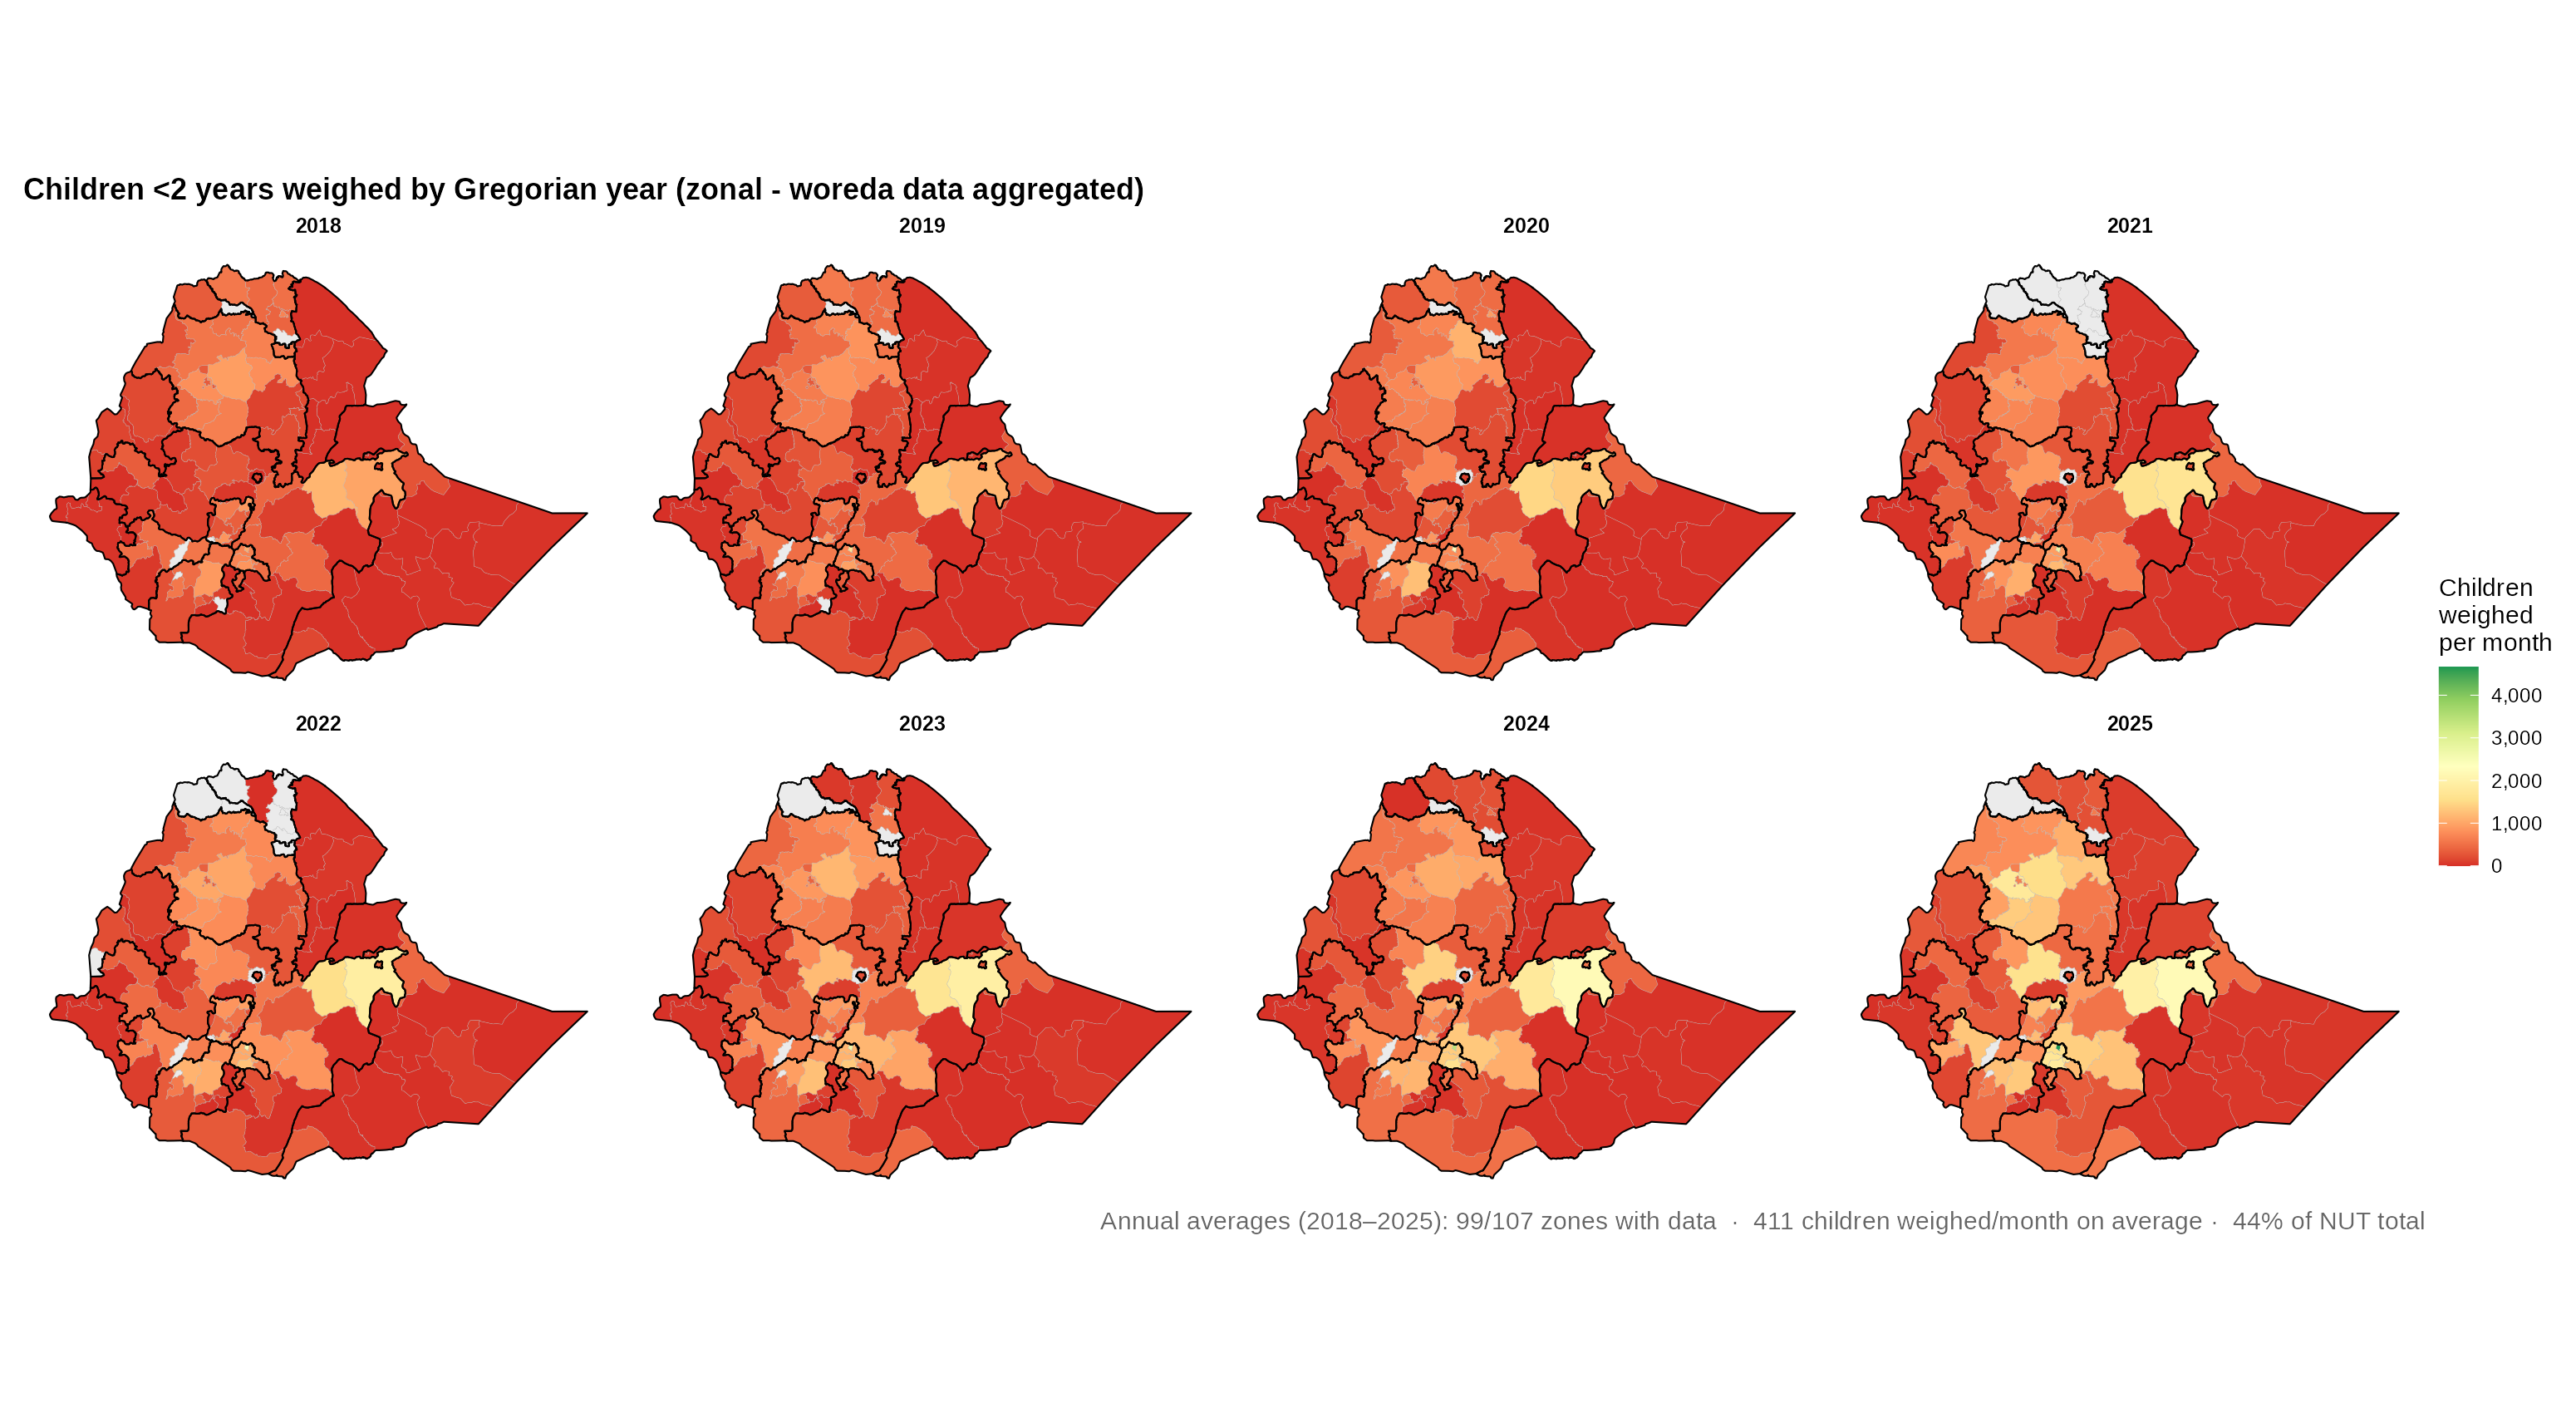

The file beside this chart, header and first rows:
adm2_name, adm2_pcode, gregorian_year, total_value
North Western, ET0101, 2018, 581.6
North Western, ET0101, 2019, 598.4
North Western, ET0101, 2020, 584
North Western, ET0101, 2021, NA
North Western, ET0101, 2022, NA
North Western, ET0101, 2023, 53.69
North Western, ET0101, 2024, 169.7
North Western, ET0101, 2025, 265.5
Central, ET0102, 2018, 439.3
Central, ET0102, 2019, 460.8
Central, ET0102, 2020, 450.3
Central, ET0102, 2021, NA
Central, ET0102, 2022, 1
Central, ET0102, 2023, 44.83
Central, ET0102, 2024, 214.4
Central, ET0102, 2025, 231.3
Eastern, ET0103, 2018, 506.6
Eastern, ET0103, 2019, 488.3
Eastern, ET0103, 2020, 464.3
Eastern, ET0103, 2021, NA
Eastern, ET0103, 2022, NA
Eastern, ET0103, 2023, 227.8
Eastern, ET0103, 2024, 232.3
Eastern, ET0103, 2025, 313
Southern, ET0104, 2018, NA
Southern, ET0104, 2019, NA
Southern, ET0104, 2020, NA
Southern, ET0104, 2021, NA
Southern, ET0104, 2022, NA
Southern, ET0104, 2023, NA
Southern, ET0104, 2024, NA
Southern, ET0104, 2025, NA
South Eastern, ET0106, 2018, 397.7
South Eastern, ET0106, 2019, 479.5
South Eastern, ET0106, 2020, 477.4
South Eastern, ET0106, 2021, NA
South Eastern, ET0106, 2022, NA
South Eastern, ET0106, 2023, 560.8
South Eastern, ET0106, 2024, 199.8
South Eastern, ET0106, 2025, 226.5
Mekelle, ET0107, 2018, 684
Mekelle, ET0107, 2019, 720.7
Mekelle, ET0107, 2020, 907.2
Mekelle, ET0107, 2021, NA
Mekelle, ET0107, 2022, NA
Mekelle, ET0107, 2023, NA
Mekelle, ET0107, 2024, 504.2
Mekelle, ET0107, 2025, 592.8
Awsi /Zone 1, ET0201, 2018, 16.3
Awsi /Zone 1, ET0201, 2019, 17.95
Awsi /Zone 1, ET0201, 2020, 22.03
Awsi /Zone 1, ET0201, 2021, 14.76
Awsi /Zone 1, ET0201, 2022, 50.24
Awsi /Zone 1, ET0201, 2023, 22.79
Awsi /Zone 1, ET0201, 2024, 48.35
Awsi /Zone 1, ET0201, 2025, 110.1
Kilbati /Zone 2, ET0202, 2018, 8.336
Kilbati /Zone 2, ET0202, 2019, 6.189
Kilbati /Zone 2, ET0202, 2020, 13.8
Kilbati /Zone 2, ET0202, 2021, 15.33
... 796 more rows
